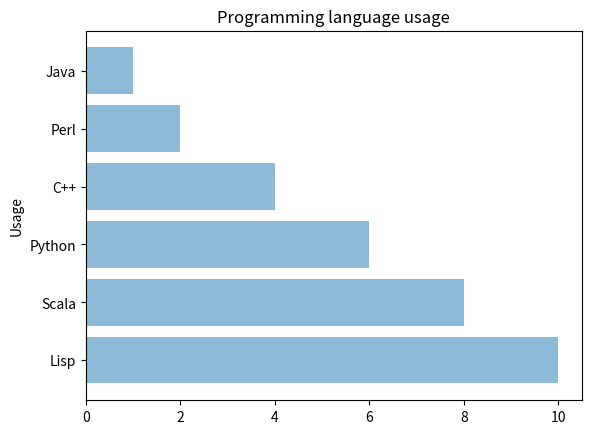

Source code (Python):
# coding=utf-8
'''
@Description: 条形图示例
[redacted]
@Date: 2020-01-05 23:38:34
@LastEditTime : 2020-01-05 23:51:41
'''

if __name__ == "__main__":

    import numpy as np
    from matplotlib import pyplot

    objects = {"Python", "C++", "Java", "Perl", "Scala", "Lisp"}
    y_pos = np.arange(len(objects))
    performance = [10, 8, 6, 4, 2, 1]

    # pyplot.bar(y_pos, performance, align="center", alpha=0.5)
    # pyplot.xticks(y_pos, objects)
    # 图表水平创建
    pyplot.barh(y_pos, performance, align="center", alpha=0.5)
    pyplot.yticks(y_pos, objects)
    
    pyplot.ylabel("Usage")
    pyplot.title("Programming language usage")

    pyplot.show()
